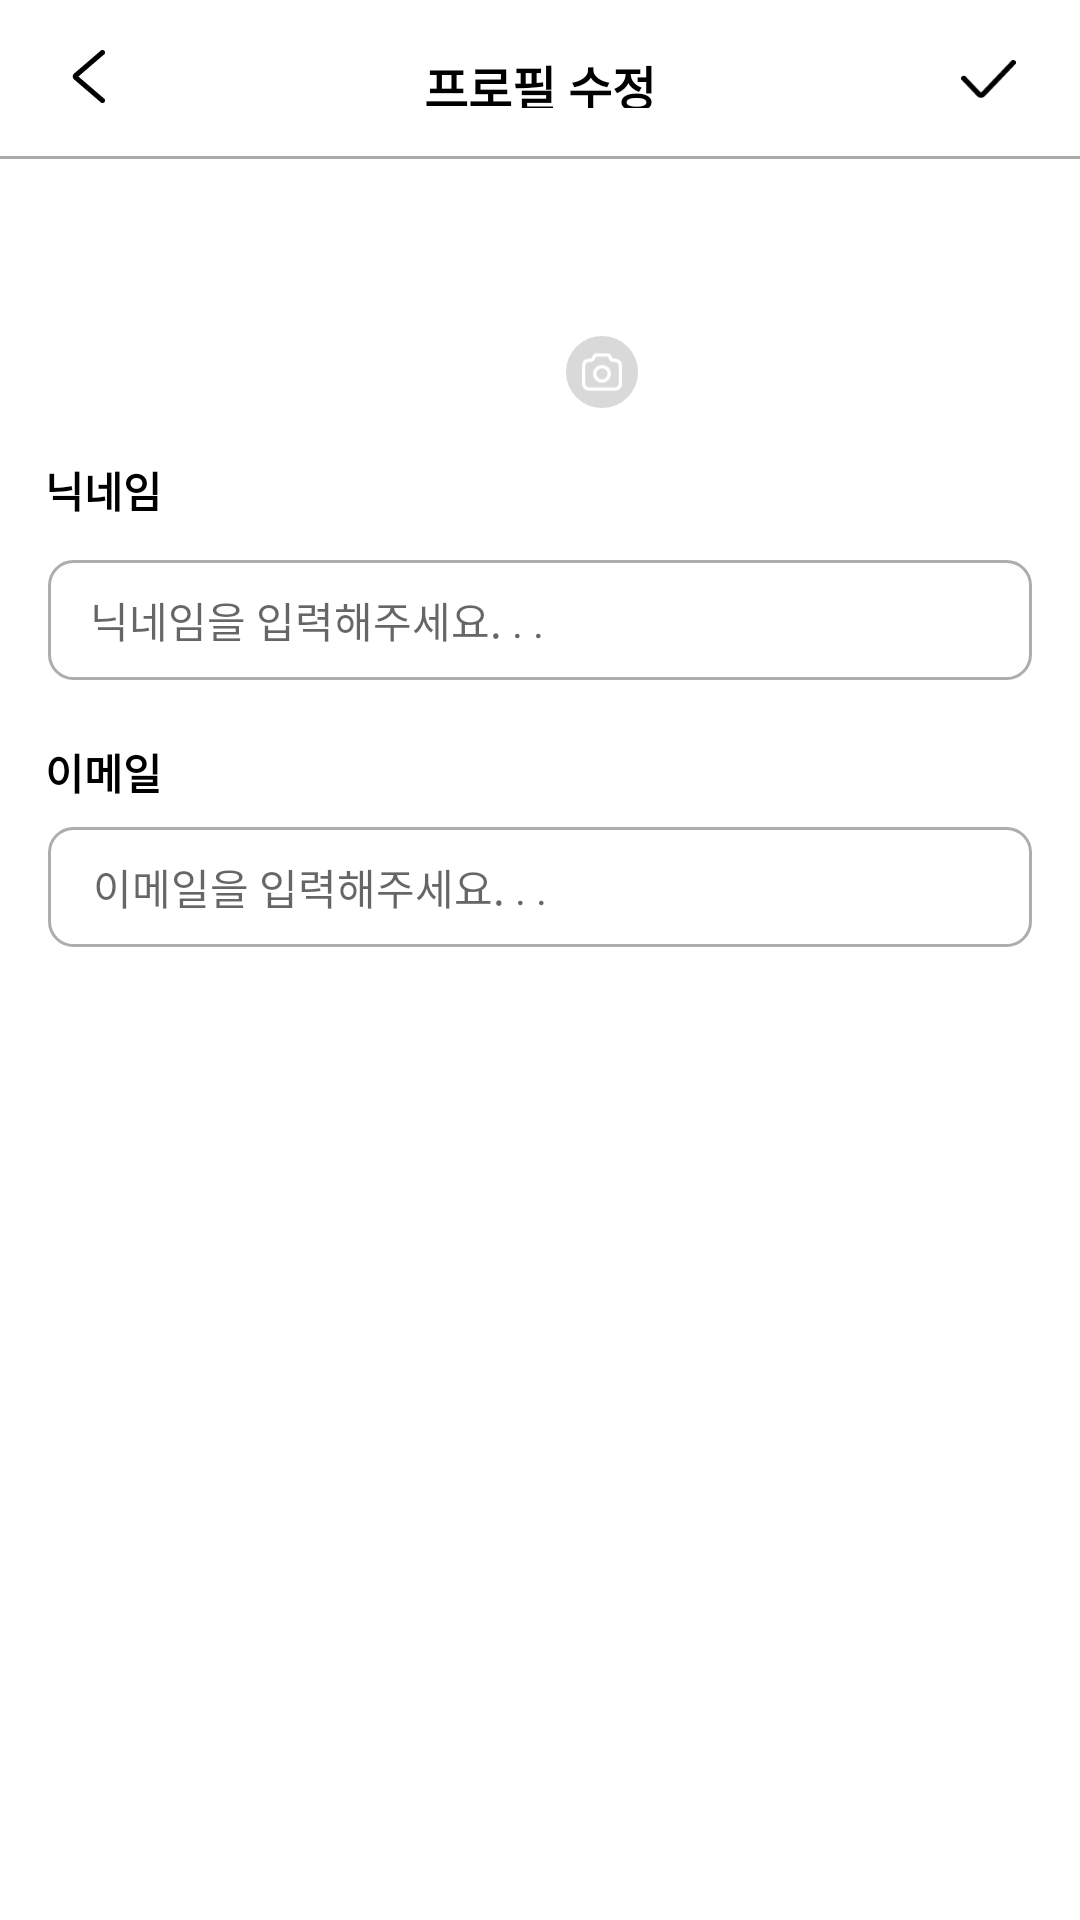

Layout XML and referenced resources for this Android screen:
<!-- AndroidManifest.xml: application theme Theme.AllGoing -->
<!-- res/layout/fragment_edit_profile.xml -->
<?xml version="1.0" encoding="utf-8"?>
<androidx.constraintlayout.widget.ConstraintLayout xmlns:android="http://schemas.android.com/apk/res/android"
    android:layout_width="match_parent"
    android:layout_height="match_parent"
    xmlns:app="http://schemas.android.com/apk/res-auto">

    <ImageView
        android:id="@+id/edit_profile_back_iv"
        android:layout_width="11dp"
        android:layout_height="19dp"
        android:layout_marginStart="24dp"
        android:layout_marginTop="16dp"
        android:src="@drawable/ic_black_back_arrow"
        app:layout_constraintStart_toStartOf="parent"
        app:layout_constraintTop_toTopOf="parent" />
    
    <TextView
        android:id="@+id/edit_profile_title_tv"
        android:layout_width="wrap_content"
        android:layout_height="19dp"
        android:text="프로필 수정"
        android:textSize="16sp"
        android:textColor="@color/black"
        android:textStyle="bold"
        android:layout_marginTop="17dp"
        app:layout_constraintTop_toTopOf="parent"
        app:layout_constraintStart_toStartOf="parent"
        app:layout_constraintEnd_toEndOf="parent"/>

    <ImageView
        android:id="@+id/edit_profile_check_iv"
        android:layout_width="19dp"
        android:layout_height="13dp"
        android:layout_marginEnd="21dp"
        android:layout_marginTop="20dp"
        android:src="@drawable/ic_check"
        app:layout_constraintEnd_toEndOf="parent"
        app:layout_constraintTop_toTopOf="parent" />

    <View
        android:layout_width="match_parent"
        android:layout_height="1dp"
        android:background="@color/gray40"
        android:layout_marginTop="17dp"
        app:layout_constraintTop_toBottomOf="@id/edit_profile_back_iv"/>

    <FrameLayout
        android:id="@+id/edit_profile_fl"
        android:layout_width="67dp"
        android:layout_height="65dp"
        android:layout_gravity="center"
        android:layout_marginTop="72dp"
        app:layout_constraintTop_toTopOf="parent"
        app:layout_constraintStart_toStartOf="parent"
        app:layout_constraintEnd_toEndOf="parent">

        <ImageView
            android:id="@+id/edit_profile_fl_profile_iv"
            android:layout_width="61dp"
            android:layout_height="61dp"
            android:src="@drawable/ic_mypage_profile"/>

        <ImageView
            android:id="@+id/edit_profile_fl_camera_iv"
            android:layout_width="26dp"
            android:layout_height="26dp"
            android:src="@drawable/ic_camera"
            android:layout_gravity="bottom|end"
            android:layout_marginStart="41dp"
            android:background="@drawable/ic_camera_background"
            android:padding="6dp"/>
    </FrameLayout>
    
    <TextView
        android:id="@+id/edit_profile_nickname_title_tv"
        android:layout_width="123dp"
        android:layout_height="wrap_content"
        android:text="닉네임"
        android:textSize="14sp"
        android:textStyle="bold"
        android:textColor="@color/black"
        android:layout_marginTop="153dp"
        android:layout_marginStart="15dp"
        app:layout_constraintTop_toTopOf="parent"
        app:layout_constraintStart_toStartOf="parent"/>

    <View
        android:id="@+id/edit_profile_nickname_edit_view"
        android:layout_width="328dp"
        android:layout_height="40dp"
        android:background="@drawable/bg_rectangle_white_radius8_gray45_1"
        android:layout_marginTop="13dp"
        android:layout_marginStart="20dp"
        android:layout_marginEnd="20dp"
        app:layout_constraintTop_toBottomOf="@id/edit_profile_nickname_title_tv"
        app:layout_constraintStart_toStartOf="parent"
        app:layout_constraintEnd_toEndOf="parent"/>

    <EditText
        android:id="@+id/edit_profile_nickname_edit_ed"
        android:layout_width="247dp"
        android:layout_height="wrap_content"
        android:background="@null"
        android:hint="닉네임을 입력해주세요. . ."
        android:textColor="@color/black"
        android:textSize="14sp"
        android:layout_marginStart="15dp"
        app:layout_constraintStart_toStartOf="@id/edit_profile_nickname_title_tv"
        app:layout_constraintBottom_toBottomOf="@id/edit_profile_nickname_edit_view"
        app:layout_constraintTop_toTopOf="@id/edit_profile_nickname_edit_view"/>

    <TextView
        android:id="@+id/edit_profile_nickname_check_tv"
        android:layout_width="65dp"
        android:layout_height="25dp"
        android:text="중복확인"
        android:textColor="@color/white"
        android:textSize="10sp"
        android:textStyle="bold"
        android:gravity="center"
        android:background="@drawable/bg_rectangle_orange_14"
        android:layout_marginEnd="26dp"
        app:layout_constraintEnd_toEndOf="parent"
        app:layout_constraintBottom_toBottomOf="@id/edit_profile_nickname_edit_view"
        app:layout_constraintTop_toTopOf="@id/edit_profile_nickname_edit_view"/>

    <TextView
        android:id="@+id/edit_profile_nickname_warn_tv"
        android:layout_width="247dp"
        android:layout_height="13dp"
        android:text="* 사용 할 수 없는 닉네임이에요."
        android:textColor="@color/error_color"
        android:textSize="10sp"
        android:layout_marginTop="5dp"
        android:layout_marginStart="28dp"
        app:layout_constraintStart_toStartOf="parent"
        app:layout_constraintTop_toBottomOf="@id/edit_profile_nickname_edit_view"
        android:visibility="gone"/>

    <TextView
        android:id="@+id/edit_profile_nickname_ok_tv"
        android:layout_width="247dp"
        android:layout_height="13dp"
        android:text="* 사용 가능한 닉네임이에요."
        android:textColor="@color/black"
        android:textSize="10sp"
        android:layout_marginTop="5dp"
        android:layout_marginStart="28dp"
        app:layout_constraintStart_toStartOf="parent"
        app:layout_constraintTop_toBottomOf="@id/edit_profile_nickname_edit_view"
        android:visibility="gone"/>

    <TextView
        android:id="@+id/edit_profile_email_title_tv"
        android:layout_width="123dp"
        android:layout_height="wrap_content"
        android:text="이메일"
        android:textSize="14sp"
        android:textStyle="bold"
        android:textColor="@color/black"
        android:layout_marginTop="30dp"
        android:layout_marginStart="15dp"
        app:layout_constraintTop_toBottomOf="@id/edit_profile_nickname_edit_ed"
        app:layout_constraintStart_toStartOf="parent"/>

    <View
        android:id="@+id/edit_profile_email_edit_view"
        android:layout_width="328dp"
        android:layout_height="40dp"
        android:background="@drawable/bg_rectangle_white_radius8_gray45_1"
        android:layout_marginTop="8dp"
        android:layout_marginStart="20dp"
        android:layout_marginEnd="20dp"
        app:layout_constraintTop_toBottomOf="@id/edit_profile_email_title_tv"
        app:layout_constraintStart_toStartOf="parent"
        app:layout_constraintEnd_toEndOf="parent"/>

    <EditText
        android:id="@+id/edit_profile_email_edit_ed"
        android:layout_width="247dp"
        android:layout_height="wrap_content"
        android:background="@null"
        android:hint="이메일을 입력해주세요. . ."
        android:textSize="14sp"
        android:textColor="@color/black"
        android:layout_marginStart="15dp"
        app:layout_constraintStart_toStartOf="@id/edit_profile_email_edit_view"
        app:layout_constraintBottom_toBottomOf="@id/edit_profile_email_edit_view"
        app:layout_constraintTop_toTopOf="@id/edit_profile_email_edit_view"/>

    <TextView
        android:id="@+id/edit_profile_email_warn_tv"
        android:layout_width="247dp"
        android:layout_height="13dp"
        android:text="* 올바른 이메일 형식을 입력해주세요."
        android:textColor="@color/error_color"
        android:textSize="10sp"
        android:layout_marginTop="5dp"
        android:layout_marginStart="28dp"
        app:layout_constraintStart_toStartOf="parent"
        app:layout_constraintTop_toBottomOf="@id/edit_profile_email_edit_view"
        android:visibility="gone"/>

</androidx.constraintlayout.widget.ConstraintLayout>
<!-- resources referenced by this layout -->
<resources>
  <color name="black">#FF000000</color>
  <color name="error_color">#DE2020</color>
  <color name="gray40">#ABABAB</color>
  <color name="white">#FFFFFFFF</color>
  <!-- drawable bg_rectangle_orange_14 (drawable) -->
  <?xml version="1.0" encoding="utf-8"?>
  <shape xmlns:android="http://schemas.android.com/apk/res/android"
      android:shape="rectangle">
      <solid android:color="@color/Orange20"/>
      <corners android:radius="14dp"/>
  </shape>
  <!-- drawable bg_rectangle_white_radius8_gray45_1 (drawable) -->
  <?xml version="1.0" encoding="utf-8"?>
  <shape xmlns:android="http://schemas.android.com/apk/res/android"
      android:shape="rectangle">
  
      <solid android:color="@color/white"/>
      <corners android:radius="8dp"/>
      <stroke android:width="1dp"
          android:color="@color/gray45"/>
  </shape>
  <!-- drawable ic_black_back_arrow (drawable) -->
  <vector xmlns:android="http://schemas.android.com/apk/res/android"
      android:width="13dp"
      android:height="21dp"
      android:viewportWidth="13"
      android:viewportHeight="21">
    <path
        android:pathData="M12,1L1.438,10.122C1.207,10.321 1.207,10.679 1.438,10.878L12,20"
        android:strokeWidth="2"
        android:fillColor="#00000000"
        android:strokeColor="#000000"
        android:strokeLineCap="round"/>
  </vector>
  <!-- drawable ic_camera_background (drawable) -->
  <vector xmlns:android="http://schemas.android.com/apk/res/android"
      android:width="26dp"
      android:height="26dp"
      android:viewportWidth="26"
      android:viewportHeight="26">
    <path
        android:strokeWidth="1"
        android:pathData="M13,0.5L13,0.5A12.5,12.5 0,0 1,25.5 13L25.5,13A12.5,12.5 0,0 1,13 25.5L13,25.5A12.5,12.5 0,0 1,0.5 13L0.5,13A12.5,12.5 0,0 1,13 0.5z"
        android:fillColor="#D9D9D9"
        android:strokeColor="#ffffff"/>
  </vector>
  <!-- drawable ic_check (drawable) -->
  <vector xmlns:android="http://schemas.android.com/apk/res/android"
      android:width="21dp"
      android:height="15dp"
      android:viewportWidth="21"
      android:viewportHeight="15">
    <path
        android:pathData="M1,7.067L6.885,13.241C7.279,13.654 7.939,13.654 8.333,13.241L20,1"
        android:strokeWidth="2"
        android:fillColor="#00000000"
        android:strokeColor="#000000"
        android:strokeLineCap="round"/>
  </vector>
  <style name="Theme.AllGoing" parent="Theme.MaterialComponents.DayNight.DarkActionBar">
          
          <item name="colorPrimary">@color/primary_color</item>
          <item name="colorPrimaryVariant">@color/white</item>
          <item name="colorOnPrimary">@color/white</item>
          
          <item name="colorSecondary">@color/teal_200</item>
          <item name="colorSecondaryVariant">@color/teal_700</item>
          <item name="colorOnSecondary">@color/black</item>
          
          <item name="android:statusBarColor">?attr/colorOnPrimary</item>
          
          <item name="android:windowLightStatusBar">true</item>
          
          <item name="windowNoTitle">true</item>
      </style>
  <color name="gray45">#ADADAD</color>
  <color name="primary_color">#FFB531</color>
  <color name="teal_200">#FF03DAC5</color>
  <color name="teal_700">#FF018786</color>
</resources>
